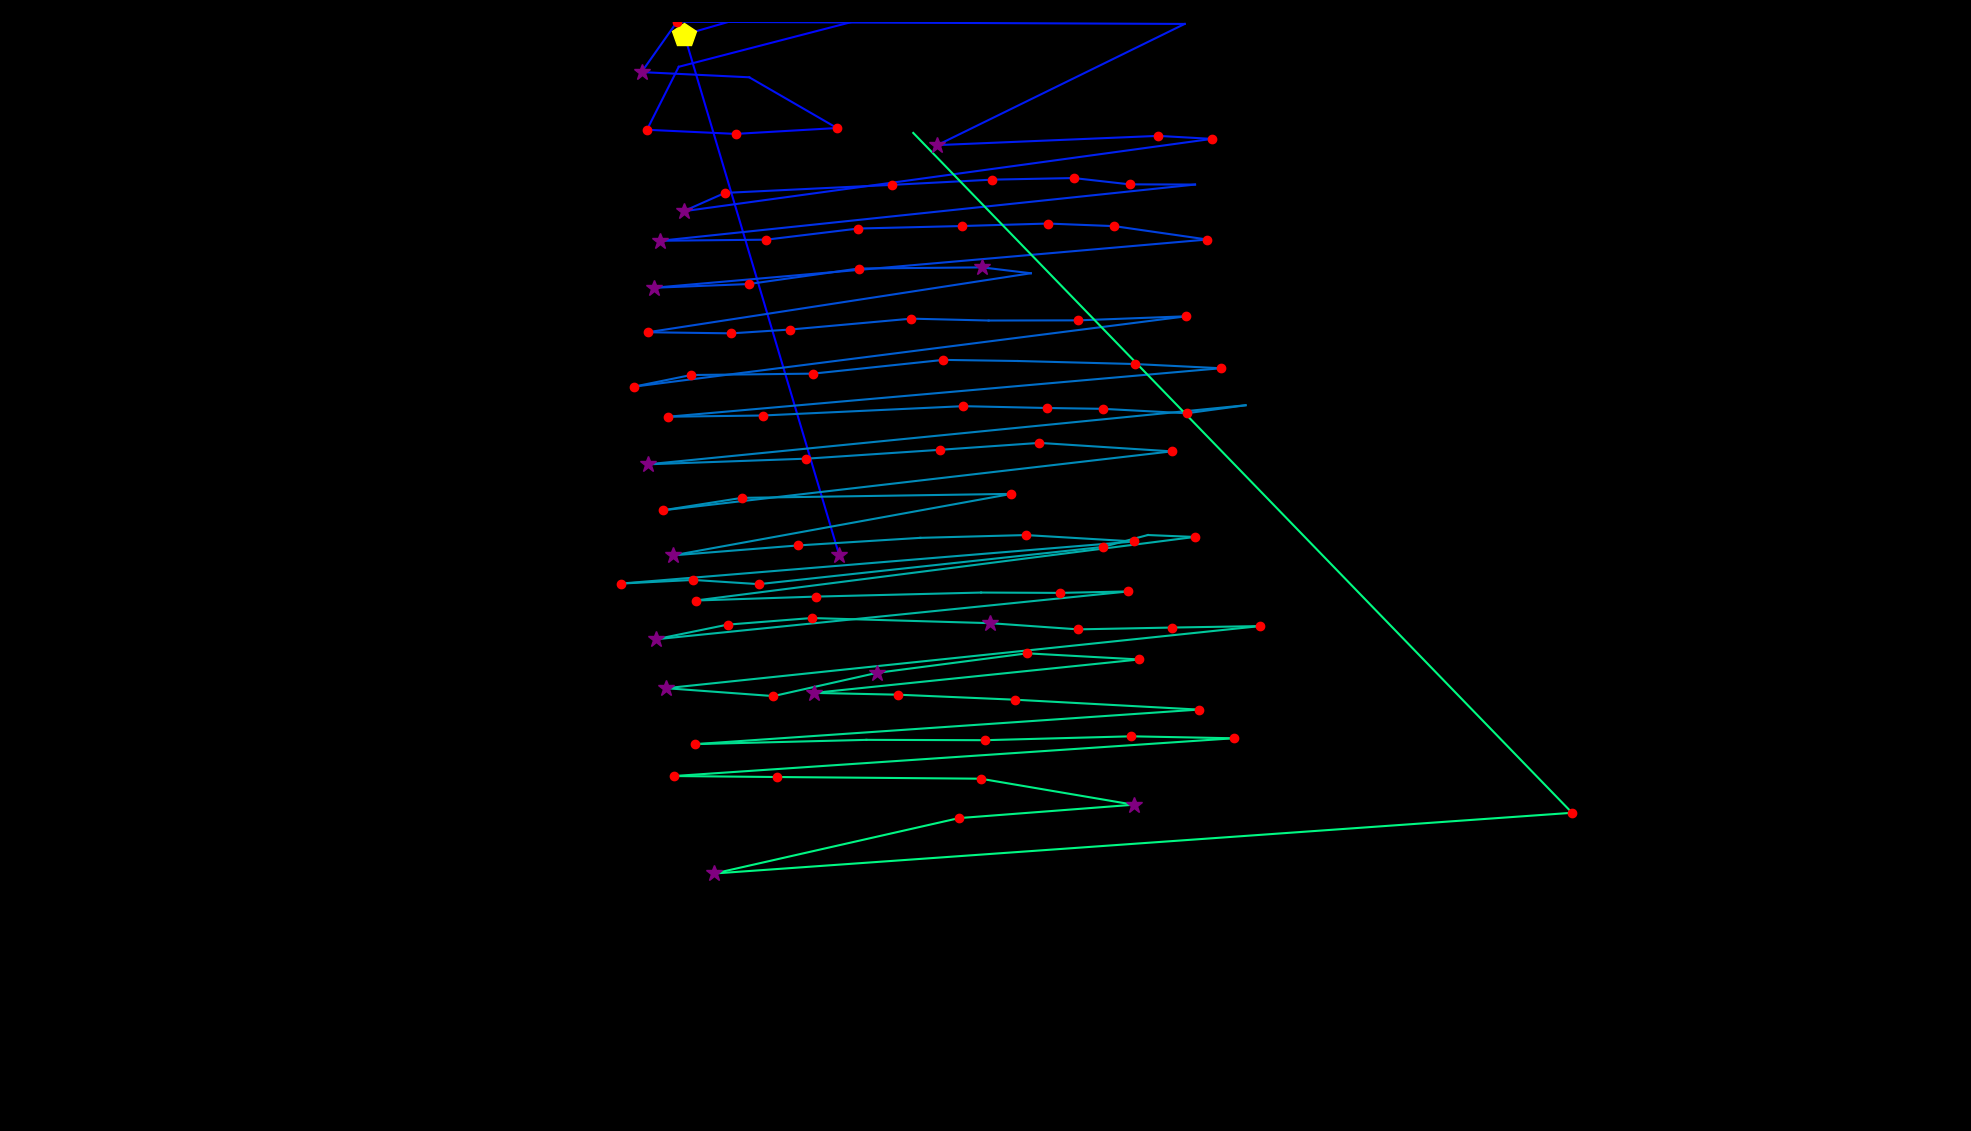

The file beside this chart, header and first rows:
fixation_id, timestamp, avg_gaze_x, avg_gaze_y, duration
0.0, 0.0, 1090, 748, 349.5
1.0, 638.7, 888.6, 1424, 421.8
2.0, 1109, 1071, 1476, 132.6
3.0, 1314, 1266, 1482, 96.41
4.0, 1723, 881.5, 1382, 96.41
5.0, 1856, 840.2, 1300, 180.8
6.0, 2097, 955.2, 1295, 132.6
7.0, 2254, 1087, 1303, 180.8
8.0, 2519, 973, 1368, 108.5
9.0, 2651, 833.2, 1375, 289.2
10.0, 2977, 879.3, 1441, 120.5
11.0, 3422, 1539, 1438, 96.41
12.0, 3543, 1217, 1280, 265.1
13.0, 4025, 1504, 1292, 120.5
14.0, 4206, 1574, 1288, 132.6
15.0, 4435, 887.7, 1194, 277.2
16.0, 4736, 941.5, 1218, 168.7
17.0, 4965, 1158, 1229, 156.7
18.0, 5194, 1288, 1236, 156.7
19.0, 5387, 1394, 1238, 216.9
20.0, 5628, 1467, 1229, 120.5
21.0, 5772, 1552, 1229, 108.5
22.0, 5989, 857.7, 1156, 277.2
23.0, 6315, 995.1, 1158, 216.9
24.0, 6568, 1115, 1172, 216.9
25.0, 6833, 1249, 1175, 144.6
26.0, 7014, 1361, 1179, 204.9
27.0, 7255, 1447, 1175, 132.6
28.0, 7411, 1568, 1158, 120.5
29.0, 7737, 849, 1095, 253.1
30.0, 8026, 972.2, 1100, 192.8
31.0, 8255, 1115, 1120, 168.7
32.0, 8568, 1275, 1122, 349.5
33.0, 8942, 1339, 1114, 96.41
34.0, 9135, 841.3, 1037, 180.8
35.0, 9339, 949.9, 1036, 144.6
36.0, 9520, 1027, 1041, 132.6
37.0, 9737, 1183, 1055, 132.6
38.0, 9954, 1284, 1053, 108.5
39.0, 10111, 1400, 1053, 204.9
40.0, 10364, 1541, 1058, 132.6
41.0, 10725, 823.5, 966.7, 156.7
42.0, 10930, 897.4, 981.8, 144.6
43.0, 11171, 1056, 983.6, 156.7
44.0, 11400, 1225, 1001, 180.8
45.0, 11605, 1322, 1000, 108.5
46.0, 11738, 1474, 996.1, 216.9
47.0, 11991, 1585, 990.6, 156.7
48.0, 12328, 868, 927.6, 241
49.0, 12605, 990.5, 929.2, 132.6
50.0, 12955, 1251, 941.3, 144.6
51.0, 13135, 1360, 939, 156.7
52.0, 13316, 1432, 937.9, 120.5
53.0, 13473, 1541, 932.1, 156.7
54.0, 13654, 1618, 942.5, 96.41
55.0, 13834, 841.1, 865.8, 253.1
56.0, 14112, 1047, 873.2, 156.7
57.0, 14304, 1221, 884.7, 144.6
58.0, 14509, 1350, 893.6, 132.6
59.0, 14690, 1522, 882.6, 229
... 48 more rows
